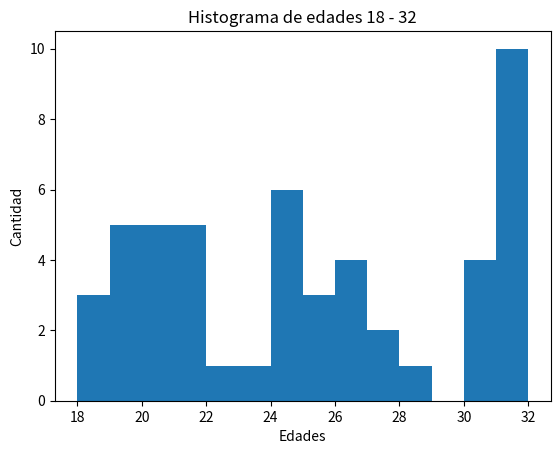

Source code (Python):
import matplotlib.pyplot as plt
import numpy as np

# Rango de edades de 18 a 32 años
# 50 edades

elementos = np.random.randint(18, 33, (50, ))

plt.hist(elementos, bins=range(18, 33))
plt.title("Histograma de edades 18 - 32")
plt.xlabel("Edades")
plt.ylabel("Cantidad")
plt.show()

# Contar cuantas personas tienen 18 años
for persona in elementos:
    if persona == 18:
        print(persona)
        